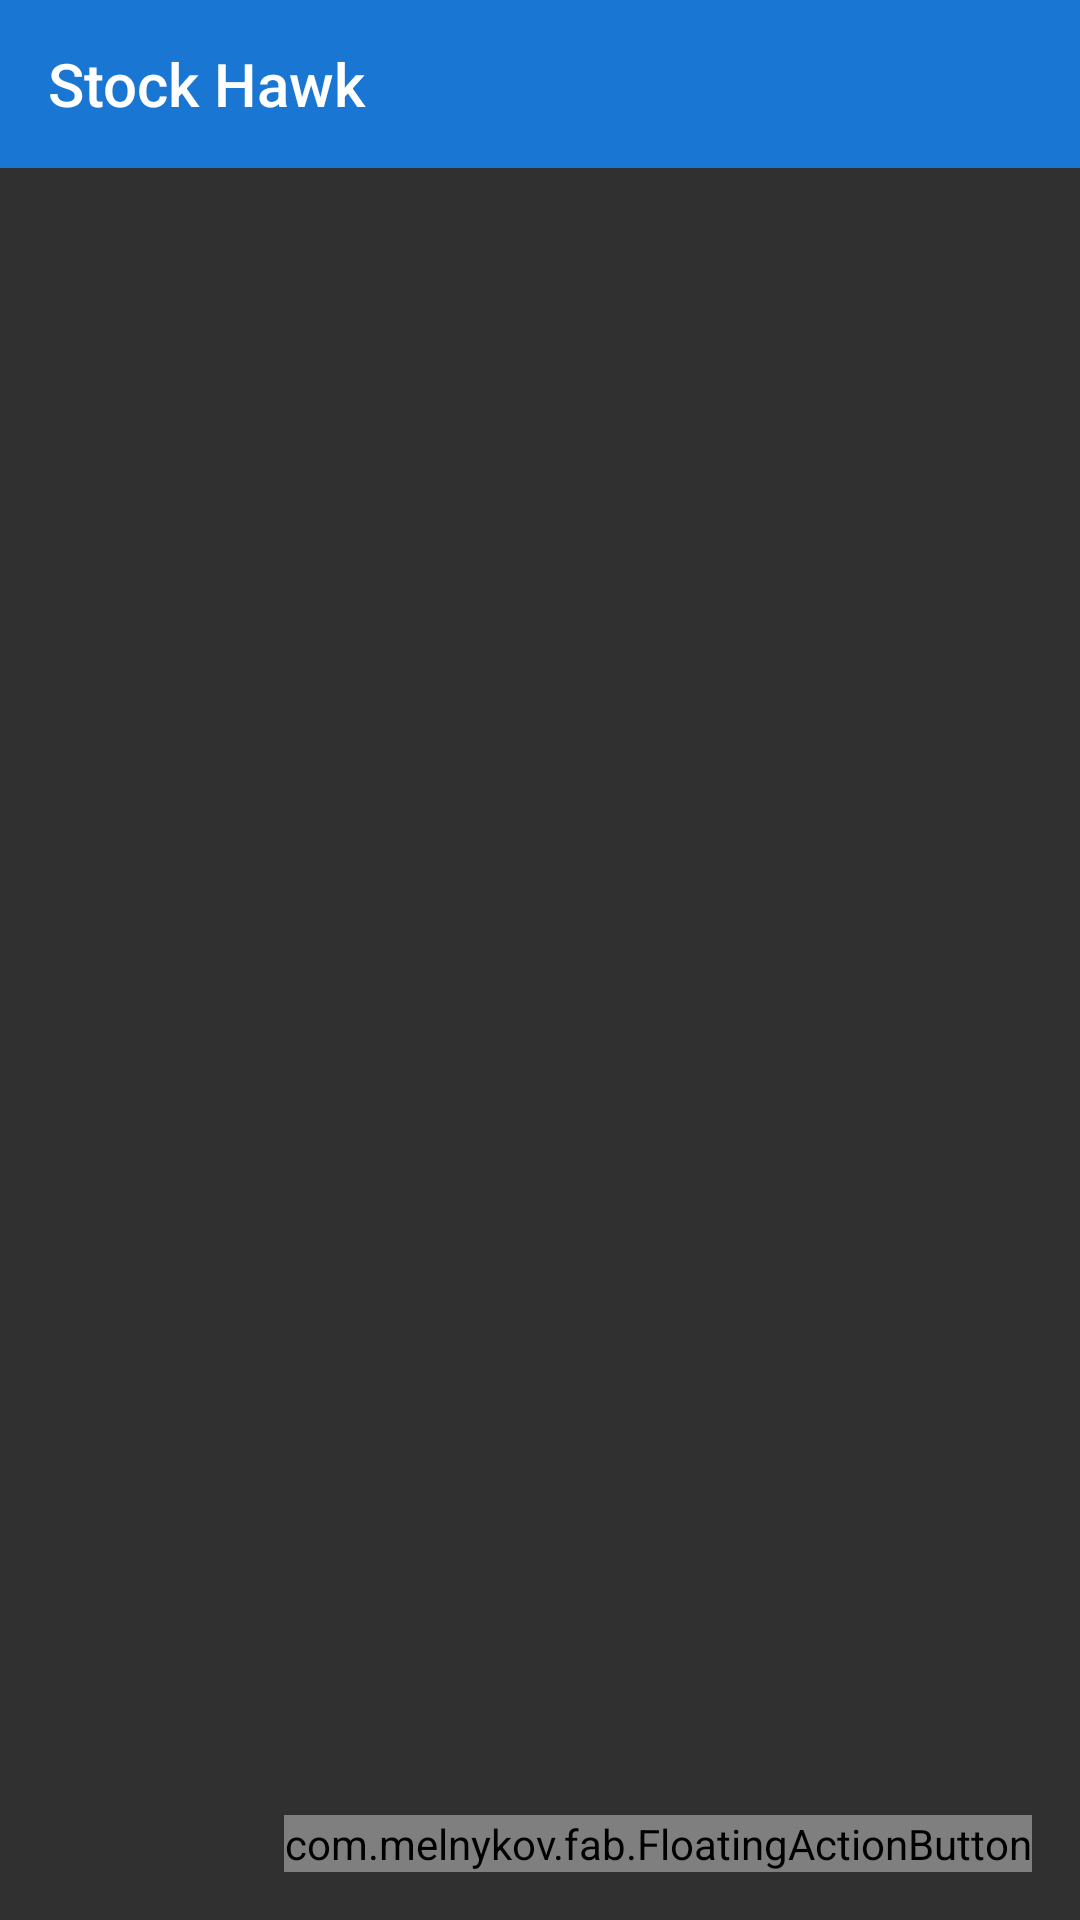

Reconstruct the res/layout file that produces this screen, plus the resources it refers to.
<!-- AndroidManifest.xml: application theme AppTheme -->
<!-- res/layout/activity_my_stocks.xml -->
<?xml version="1.0" encoding="utf-8"?>
<LinearLayout
    android:orientation="vertical"
    android:layout_width="match_parent"
    android:layout_height="match_parent"
    xmlns:android="http://schemas.android.com/apk/res/android"
    xmlns:app="http://schemas.android.com/apk/res-auto">

    <android.support.v7.widget.Toolbar
        android:id="@+id/toolbar"
        android:layout_width="match_parent"
        android:layout_height="?attr/actionBarSize"
        android:theme="@style/ThemeOverlay.AppCompat.Dark.ActionBar">

        <TextView
            android:text="@string/app_name"
            android:layout_width="wrap_content"
            android:layout_height="match_parent"
            android:gravity="center_vertical"
            style="@style/TextAppearance.AppCompat.Title"/>

    </android.support.v7.widget.Toolbar>


    <FrameLayout
        xmlns:android="http://schemas.android.com/apk/res/android"
        xmlns:fab="http://schemas.android.com/tools"
        android:layout_width="match_parent"
        android:layout_height="match_parent"
        >

        <android.support.v7.widget.RecyclerView
            android:id="@+id/recycler_view"
            android:layout_width="match_parent"
            android:layout_height="match_parent"
            />

        <com.melnykov.fab.FloatingActionButton
            android:id="@+id/fab"
            android:layout_width="wrap_content"
            android:layout_height="wrap_content"
            android:layout_gravity="bottom|end"
            android:layout_margin="16dp"
            android:src="@drawable/ic_add_white_24dp"
            fab:fab_colorNormal="@color/material_blue_500"
            fab:fab_colorPressed="@color/material_blue_600"
            fab:fab_colorRipple="@color/ripple"
            fab:fab_shadow="true"
            fab:fab_type="normal"
            fab:layout_anchor="recycler_view"
            fab:layout_anchorGravity="bottom | end"
            />
    </FrameLayout>
</LinearLayout>
<!-- resources referenced by this layout -->
<resources>
  <color name="material_blue_500">#2196F3</color>
  <string name="app_name" translatable="false">Stock Hawk</string>
  <style name="AppTheme" parent="Theme.AppCompat.NoActionBar">
          <item name="colorPrimary">@color/material_blue_500</item>
          <item name="colorPrimaryDark">@color/material_blue_700</item>
          <item name="toolbarStyle">@style/Toolbar</item>
          
      </style>
  <color name="material_blue_700">#1976D2</color>
  <style name="Toolbar" parent="Widget.AppCompat.ActionBar">
          <item name="android:background">@color/material_blue_700</item>
          <item name="popupTheme">@style/Theme.AppCompat.DayNight</item>
      </style>
</resources>
